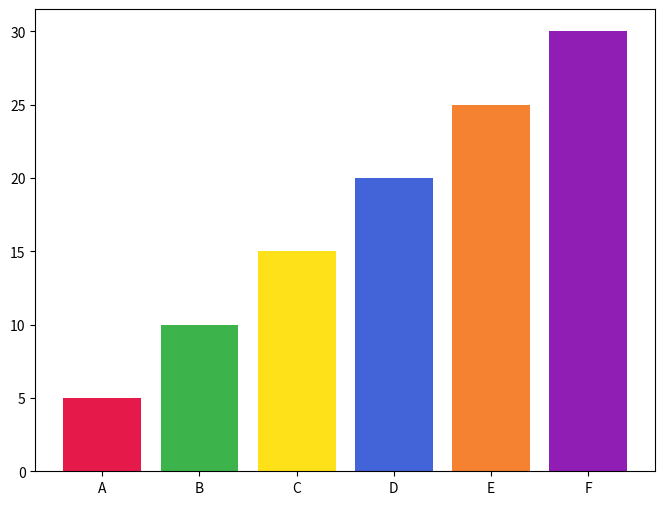

This figure's Python source:
import matplotlib.pyplot as plt

data = [5, 10, 15, 20, 25, 30]
colors = ['#e6194b', '#3cb44b', '#ffe119', '#4363d8', '#f58231', '#911eb4']
labels = ['A', 'B', 'C', 'D', 'E', 'F']

plt.figure(figsize=(8, 6))
plt.bar(labels, data, color=colors)
plt.show()
